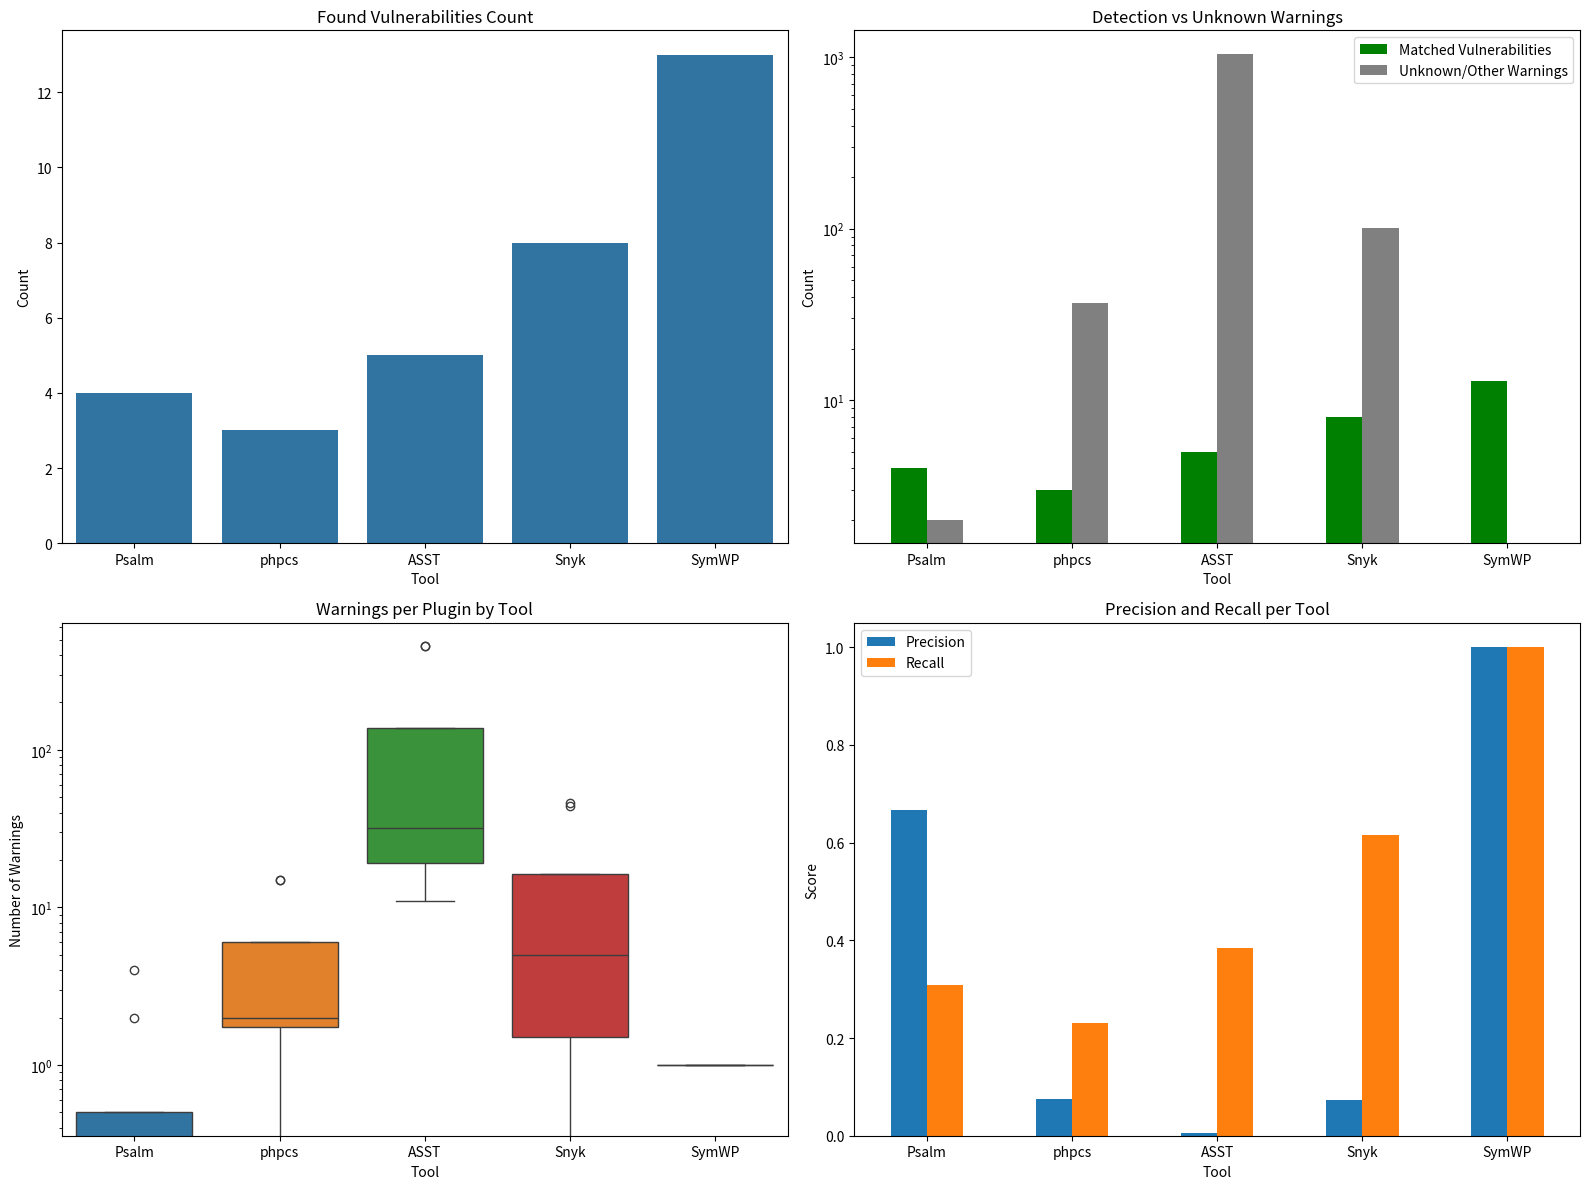

Reproduce this figure in Python.
import matplotlib.pyplot as plt
import seaborn as sns
import pandas as pd

data = {
    "CVE": [
        "CVE-2024-39646",
        "CVE-2023-32740",
        "CVE-2023-2023",
        "CVE-2023-2032",
        "CVE-2022-47605",
        "CVE-2025-39400",
        "CVE-2025-1511",
        "CVE-2023-50837",
        "aryo-activity-log-2.6.1",
        "sticky-menu-2.2",
        "404-pro-3.12.0",
        "site-mailer-1",
        "site-mailer-2",
    ],
    "Psalm": [1, 1, 1, 0, 0, 0, 0, 0, 0, 1, 0, 0, 0],
    "phpcs": [0, 1, 1, 0, 0, 0, 1, 0, 0, 0, 0, 0, 0],
    "ASST": [1, 1, 1, 0, 0, 0, 1, 0, 0, 1, 0, 0, 0],
    "Snyk": [1, 1, 1, 0, 1, 1, 1, 0, 1, 1, 0, 0, 0],
    "SymWP": [1] * 13,
}

df = pd.DataFrame(data)
df_melted = df.melt(id_vars="CVE", var_name="Tool", value_name="Detected")

cve_count = df.drop(columns="CVE").sum()

warnings_total = {"Psalm": 6, "phpcs": 40, "ASST": 1056, "Snyk": 109, "SymWP": 13}
matched = df.drop(columns="CVE").sum().to_dict()
unknown = {k: warnings_total[k] - matched[k] for k in warnings_total}

stacked_df = pd.DataFrame(
    {
        "Tool": list(warnings_total.keys()),
        "Matched Vulnerabilities": list(matched.values()),
        "Unknown/Other Warnings": list(unknown.values()),
    }
)

box_data = pd.DataFrame(
    {
        "Psalm": [4, 0, 0, 0, 0, 0, 2, 0],
        "phpcs": [2, 2, 3, 15, 15, 1, 0, 2],
        "ASST": [33, 31, 19, 455, 455, 19, 11, 33],
        "Snyk": [4, 0, 0, 46, 44, 6, 2, 7],
        "SymWP": [1, 1, 1, 1, 1, 1, 1, 1],
    }
)

precision = {
    "Psalm": matched["Psalm"] / warnings_total["Psalm"],
    "phpcs": matched["phpcs"] / warnings_total["phpcs"],
    "ASST": matched["ASST"] / warnings_total["ASST"],
    "Snyk": matched["Snyk"] / warnings_total["Snyk"],
    "SymWP": 1.0,
}
recall = {tool: matched[tool] / len(df) for tool in matched}
precision_recall_df = pd.DataFrame(
    {
        "Tool": list(precision.keys()),
        "Precision": list(precision.values()),
        "Recall": list(recall.values()),
    }
)

fig, axs = plt.subplots(2, 2, figsize=(16, 12))

sns.barplot(x=cve_count.index, y=cve_count.values, ax=axs[0, 0])
axs[0, 0].set_title("Found Vulnerabilities Count")
axs[0, 0].set_ylabel("Count")
axs[0, 0].set_xlabel("Tool")

stacked_df.set_index("Tool")[
    ["Matched Vulnerabilities", "Unknown/Other Warnings"]
].plot(kind="bar", stacked=False, ax=axs[0, 1], color=["green", "gray"], rot=0)
axs[0, 1].set_title("Detection vs Unknown Warnings")
axs[0, 1].set_ylabel("Count")
axs[0, 1].set_yscale("log")

sns.boxplot(data=box_data, ax=axs[1, 0])
axs[1, 0].set_title("Warnings per Plugin by Tool")
axs[1, 0].set_ylabel("Number of Warnings")
axs[1, 0].set_xlabel("Tool")
axs[1, 0].set_yscale("log")

precision_recall_df.plot(kind="bar", x="Tool", ax=axs[1, 1], rot=0)
axs[1, 1].set_title("Precision and Recall per Tool")
axs[1, 1].set_ylabel("Score")

plt.tight_layout()

plt.savefig("symwp_rq3.pdf", format="pdf", bbox_inches="tight")
plt.savefig("symwp_rq3.png", dpi=300, bbox_inches="tight")

plt.show()
